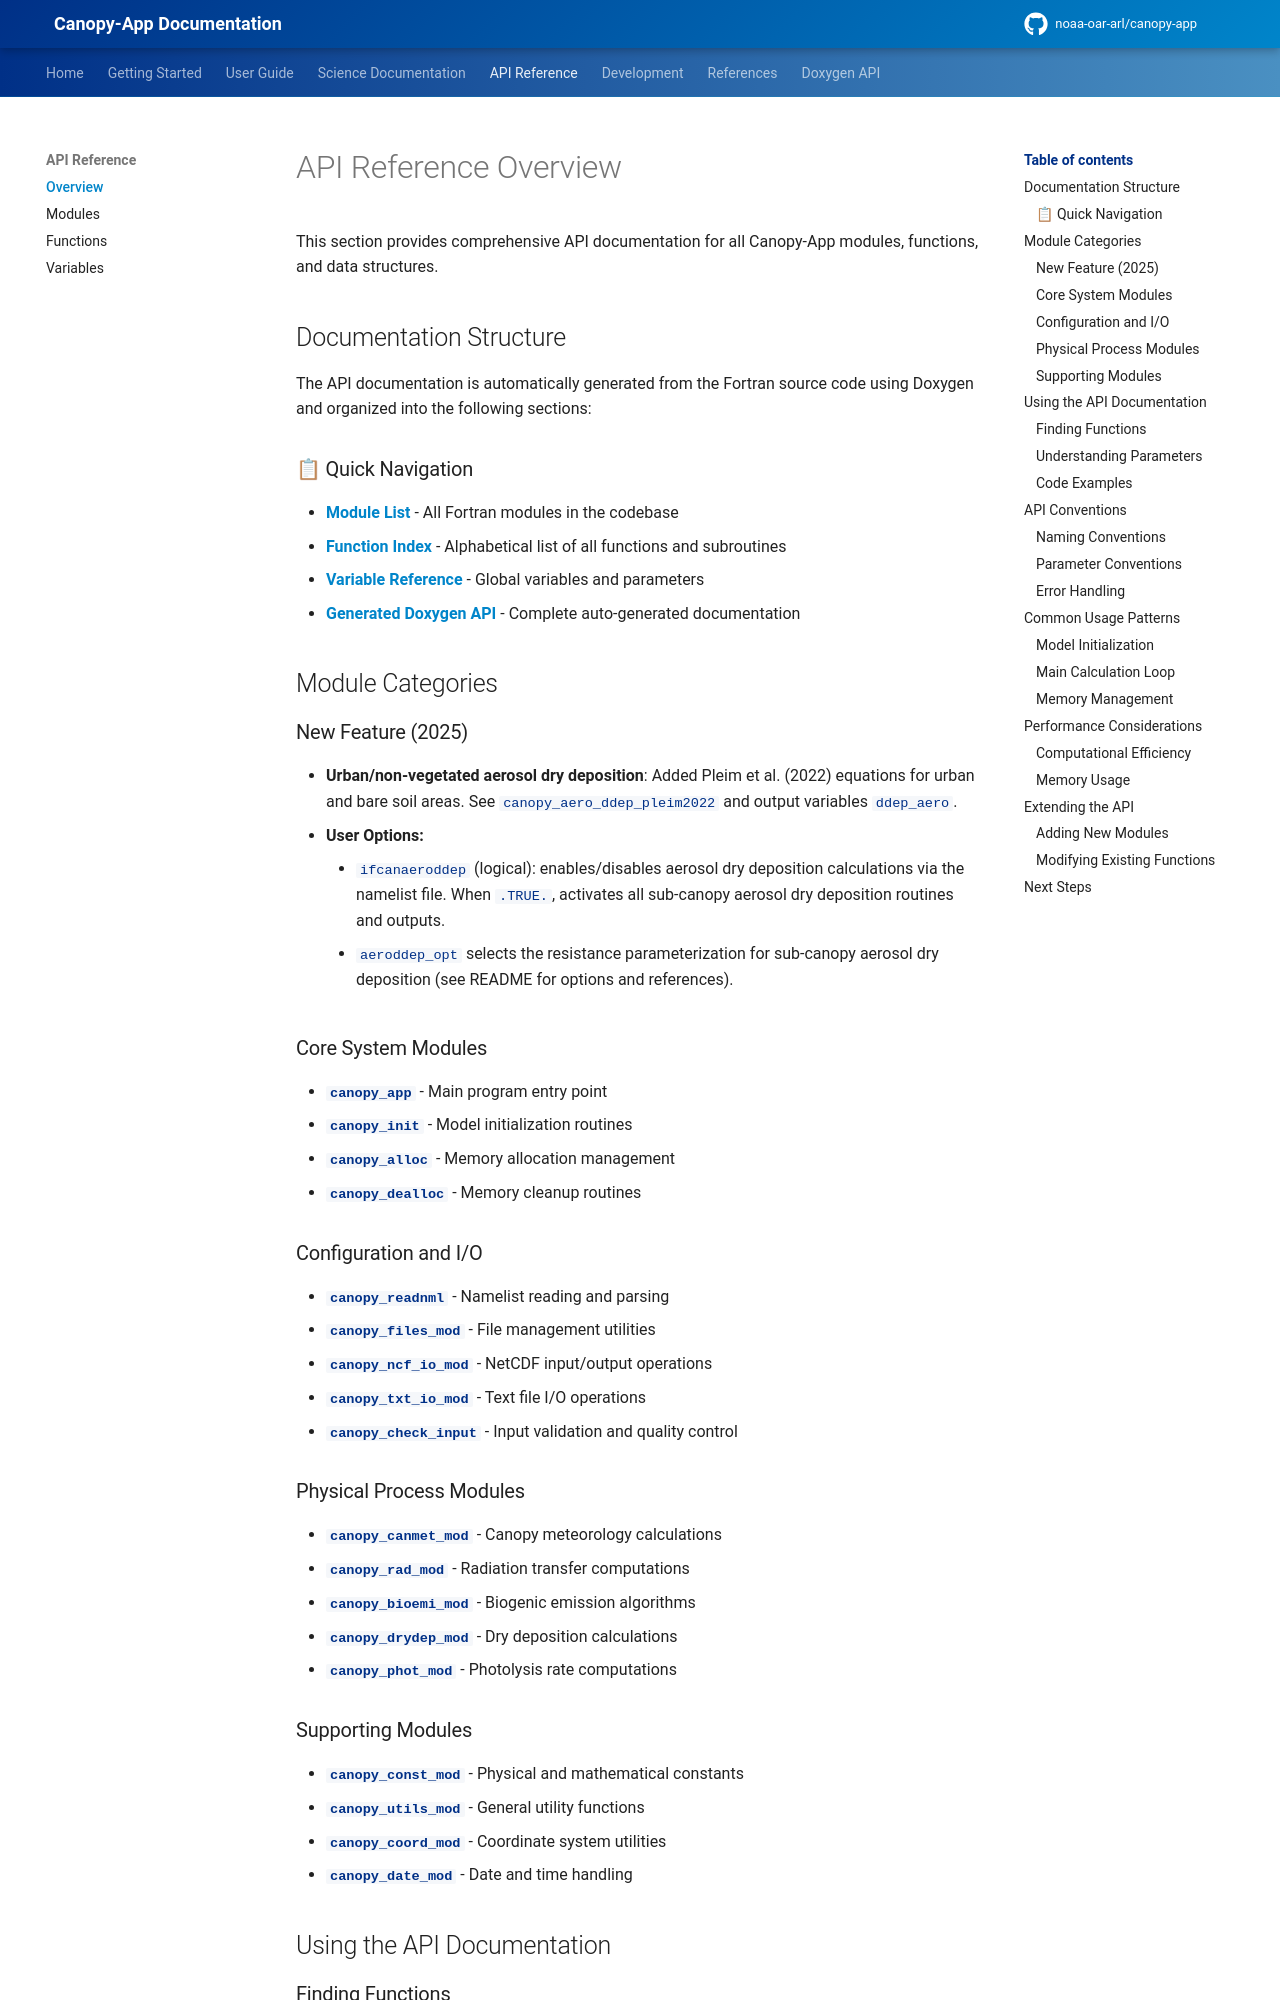

repository: noaa-oar-arl/canopy-app · page: latest/api/overview/index.html · generator: mkdocs

# API Reference Overview

This section provides comprehensive API documentation for all Canopy-App modules, functions, and data structures.

## Documentation Structure

The API documentation is automatically generated from the Fortran source code using Doxygen and organized into the following sections:

### 📋 Quick Navigation
- **[Module List](modules.md)** - All Fortran modules in the codebase
- **[Function Index](functions.md)** - Alphabetical list of all functions and subroutines
- **[Variable Reference](variables.md)** - Global variables and parameters
- **[Generated Doxygen API](../canopy/links.md)** - Complete auto-generated documentation

## Module Categories

### New Feature (2025)
- **Urban/non-vegetated aerosol dry deposition**: Added Pleim et al. (2022) equations for urban and bare soil areas. See `canopy_aero_ddep_pleim2022` and output variables `ddep_aero`.
- **User Options:**
    - `ifcanaeroddep` (logical): enables/disables aerosol dry deposition calculations via the namelist file. When `.TRUE.`, activates all sub-canopy aerosol dry deposition routines and outputs.
    - `aeroddep_opt` selects the resistance parameterization for sub-canopy aerosol dry deposition (see README for options and references).

### Core System Modules
- **`canopy_app`** - Main program entry point
- **`canopy_init`** - Model initialization routines
- **`canopy_alloc`** - Memory allocation management
- **`canopy_dealloc`** - Memory cleanup routines

### Configuration and I/O
- **`canopy_readnml`** - Namelist reading and parsing
- **`canopy_files_mod`** - File management utilities
- **`canopy_ncf_io_mod`** - NetCDF input/output operations
- **`canopy_txt_io_mod`** - Text file I/O operations
- **`canopy_check_input`** - Input validation and quality control

### Physical Process Modules
- **`canopy_canmet_mod`** - Canopy meteorology calculations
- **`canopy_rad_mod`** - Radiation transfer computations
- **`canopy_bioemi_mod`** - Biogenic emission algorithms
- **`canopy_drydep_mod`** - Dry deposition calculations
- **`canopy_phot_mod`** - Photolysis rate computations
